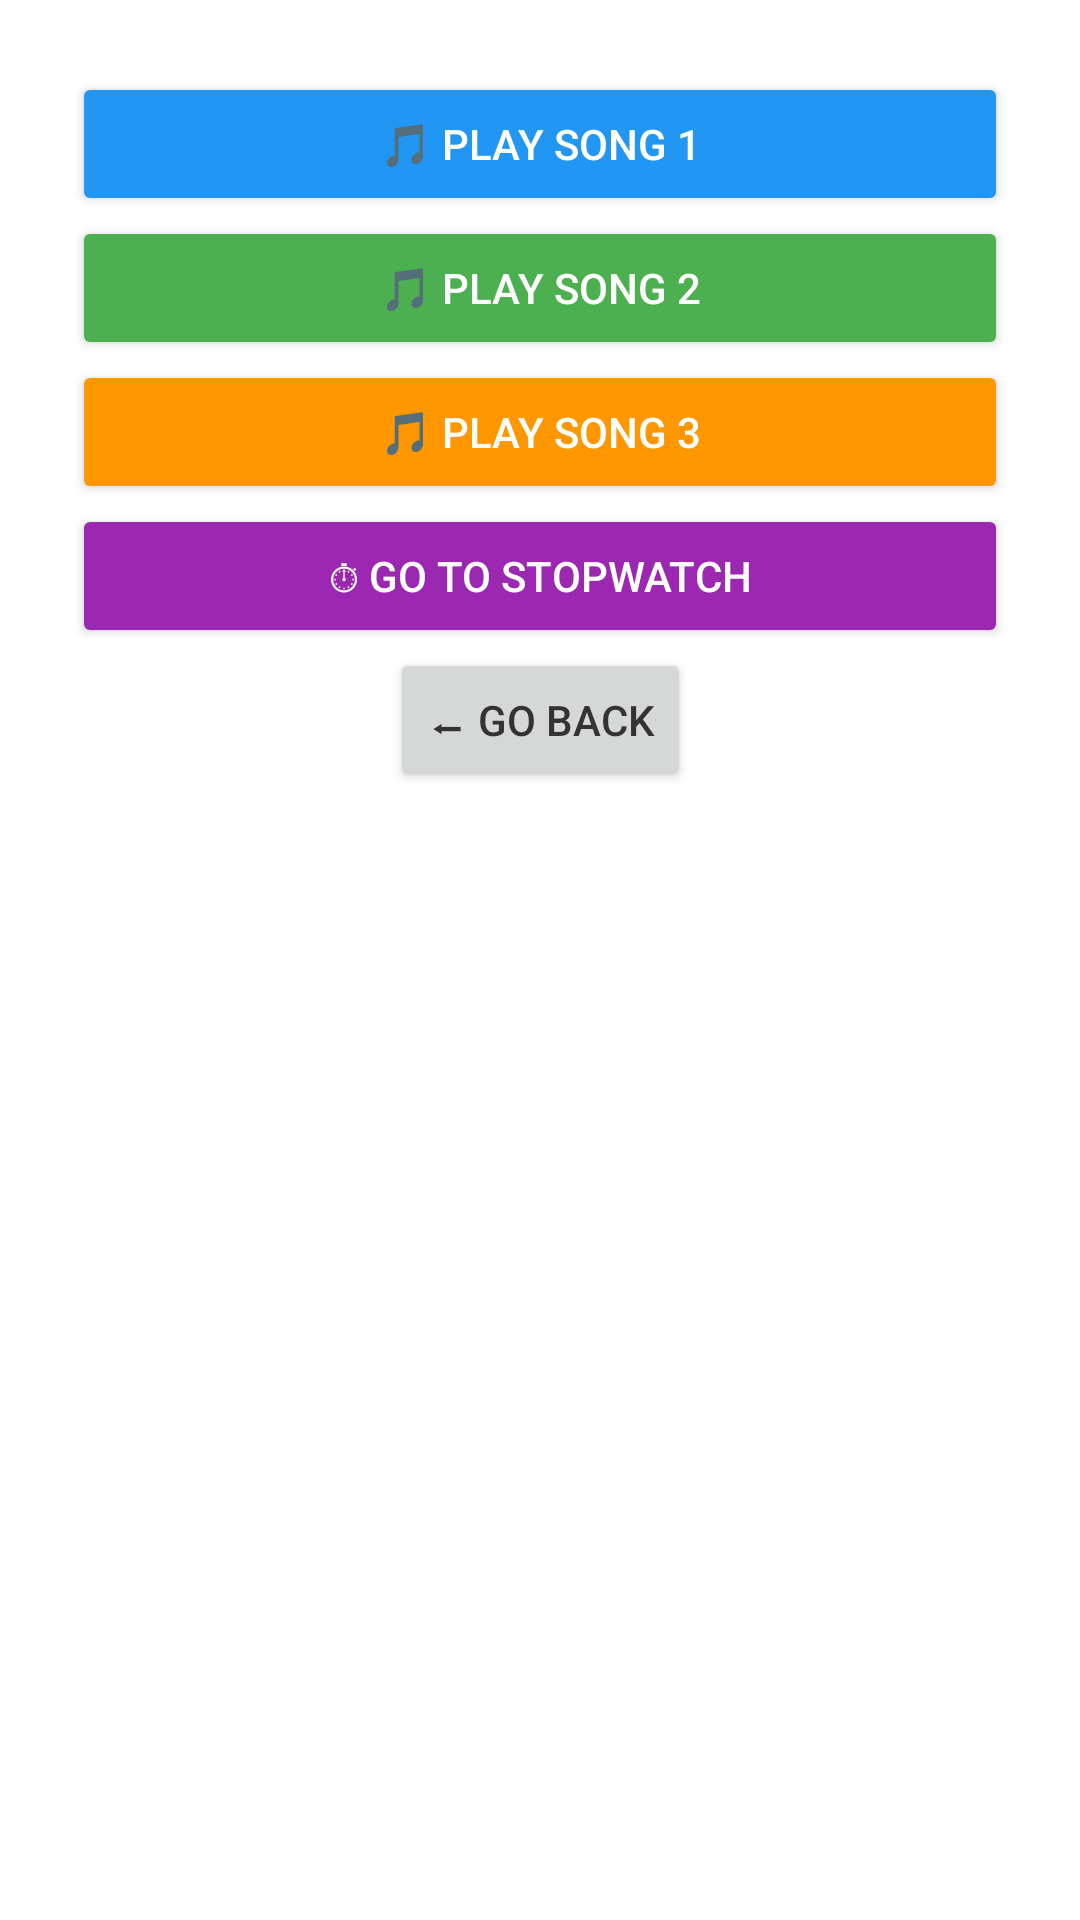

This screen was rendered from an Android layout file. Write that file and the resources it references.
<!-- AndroidManifest.xml: application theme Theme.Ofekrealpro -->
<!-- res/layout/activity_musicscreen.xml -->
<?xml version="1.0" encoding="utf-8"?>
<androidx.constraintlayout.widget.ConstraintLayout xmlns:android="http://schemas.android.com/apk/res/android"
    xmlns:app="http://schemas.android.com/apk/res-auto"
    android:layout_width="match_parent"
    android:layout_height="match_parent"
    android:padding="24dp"
    android:background="#FFFFFF">

    <Button
        android:id="@+id/buttonPlaySong1"
        android:layout_width="0dp"
        android:layout_height="wrap_content"
        android:text="🎵 Play Song 1"
        android:backgroundTint="#2196F3"
        android:textColor="#FFFFFF"
        app:layout_constraintTop_toTopOf="parent"
        app:layout_constraintStart_toStartOf="parent"
        app:layout_constraintEnd_toEndOf="parent" />

    <Button
        android:id="@+id/buttonPlaySong2"
        android:layout_width="0dp"
        android:layout_height="wrap_content"
        android:text="🎵 Play Song 2"
        android:backgroundTint="#4CAF50"
        android:textColor="#FFFFFF"
        app:layout_constraintTop_toBottomOf="@id/buttonPlaySong1"
        app:layout_constraintStart_toStartOf="parent"
        app:layout_constraintEnd_toEndOf="parent"
        />

    <Button
        android:id="@+id/buttonPlaySong3"
        android:layout_width="0dp"
        android:layout_height="wrap_content"
        android:text="🎵 Play Song 3"
        android:backgroundTint="#FF9800"
        android:textColor="#FFFFFF"
        app:layout_constraintTop_toBottomOf="@id/buttonPlaySong2"
        app:layout_constraintStart_toStartOf="parent"
        app:layout_constraintEnd_toEndOf="parent"
        />

    <Button
        android:id="@+id/buttonStopwatch"
        android:layout_width="0dp"
        android:layout_height="wrap_content"
        android:text="⏱ Go to Stopwatch"
        android:backgroundTint="#9C27B0"
        android:textColor="#FFFFFF"
        app:layout_constraintTop_toBottomOf="@id/buttonPlaySong3"
        app:layout_constraintStart_toStartOf="parent"
        app:layout_constraintEnd_toEndOf="parent"
         />

    <Button
        android:id="@+id/btnGoBack"
        android:layout_width="wrap_content"
        android:layout_height="wrap_content"
        android:text="⬅ Go Back"
        android:textColor="#333333"
        app:layout_constraintTop_toBottomOf="@id/buttonStopwatch"

        app:layout_constraintStart_toStartOf="parent"
        app:layout_constraintEnd_toEndOf="parent" />

</androidx.constraintlayout.widget.ConstraintLayout>
<!-- resources referenced by this layout -->
<resources>
  <style name="Theme.Ofekrealpro" parent="Base.Theme.Ofekrealpro" />
  <style name="Base.Theme.Ofekrealpro" parent="Theme.Material3.DayNight.NoActionBar">
          
          
      </style>
</resources>
